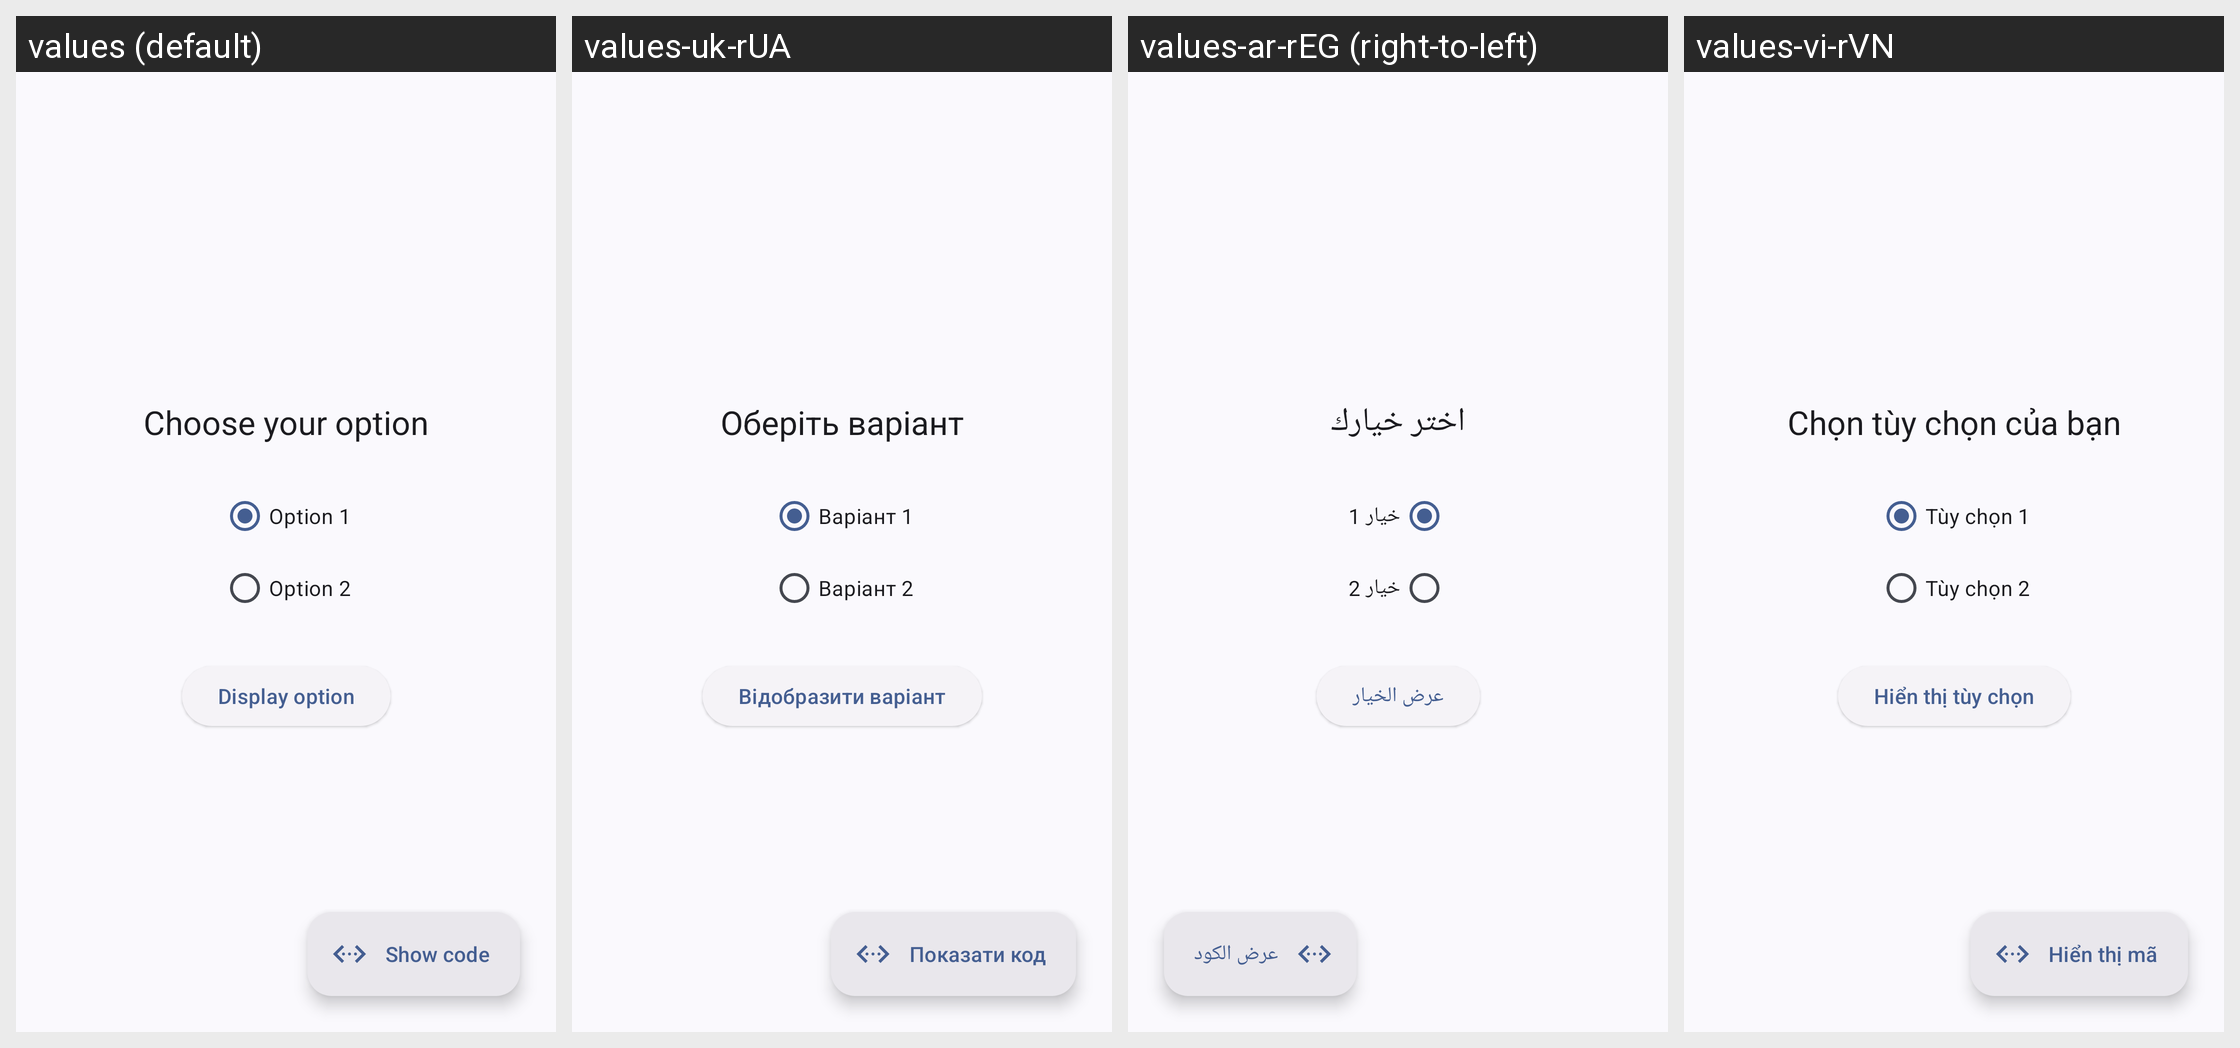

The Android screen above is rendered under several locales of the same app. Produce the string resources it draws, with the default and per-locale values.
Android screen res/layout/activity_radio_buttons.xml rendered under 4 locales, left to right: values (default), values-uk-rUA, values-ar-rEG (right-to-left), values-vi-rVN. Device: Nexus 5 (rendered at 1080×1920; each locale shown at half size, 540×960, under a caption strip naming it); theme AppThemeActionBar.
Other locales in the repository, not shown: values-bg, values-bg-rBG, values-bn-rBD, values-de, values-de-rDE, values-es, values-es-rGQ, values-es-rMX, values-fil-rPH, values-fr, values-fr-rFR, values-hi, values-hi-rIN, values-hu, values-in, values-in-rID, values-it, values-ja, values-ko-rKR, values-pl, values-pt-rBR, values-ro, values-ro-rRO, values-ru, values-ru-rRU, values-sv, values-sv-rSE, values-th-rTH, values-tr, values-tr-rTR, values-uk, values-ur-rPK, values-zh-rTW.
Strings drawn on this screen, with the default value and each locale's value (text and hints the layout hard-codes, and strings that could not be matched under every locale, appear in the picture but are not listed):

first_radio_option
  values: Option 1
  values-uk-rUA: Варіант 1
  values-ar-rEG: خيار 1
  values-vi-rVN: Tùy chọn 1

second_radio_option
  values: Option 2
  values-uk-rUA: Варіант 2
  values-ar-rEG: خيار 2
  values-vi-rVN: Tùy chọn 2

show_code
  values: Show code
  values-uk-rUA: Показати код
  values-ar-rEG: عرض الكود
  values-vi-rVN: Hiển thị mã
